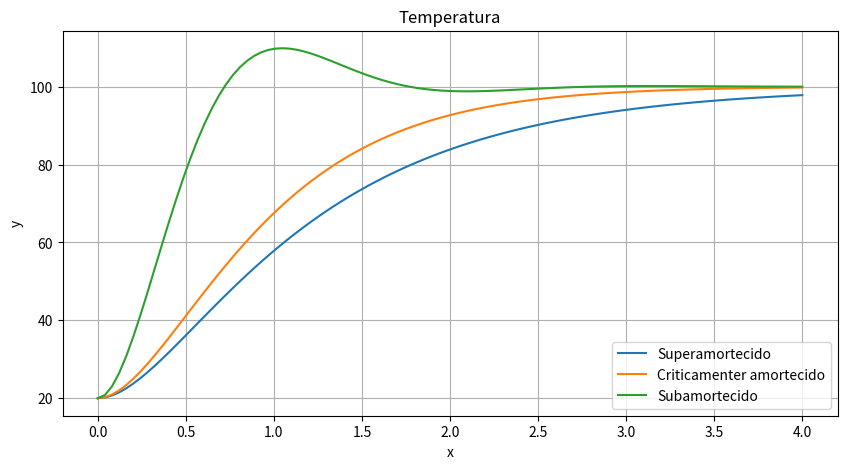

The script that saved this image:
import numpy as np
import matplotlib.pyplot as plt

plt.figure(figsize=(10, 5))


# Valores de x entre 0 e 4 (com incremento de 0.1)
x = np.linspace(0, 4, 100)

# Calcula os valores correspondentes de y
for func in [lambda t: 100 + 40*np.exp(-3*t) - 120*np.exp(-t),
             lambda t: 100 - 80*(2*t + 1)*np.exp(-2*t),
             lambda t: 100 - 80/3*np.exp(-2*t)*(3*np.cos(3*t) + 2*np.sin(3*t))]:
             # lambda t: 100 - 40*np.exp(-2*t)*(2*np.cos(4*t) + np.sin(4*t))]:

    y = func(x)
    plt.plot(x, y)

plt.xlabel('x')
plt.ylabel('y')
plt.title('Temperatura')
plt.legend(["Superamortecido","Criticamenter amortecido", "Subamortecido"])

plt.grid(True)
# plt.show()
plt.savefig("figura_controlador_integral.eps")